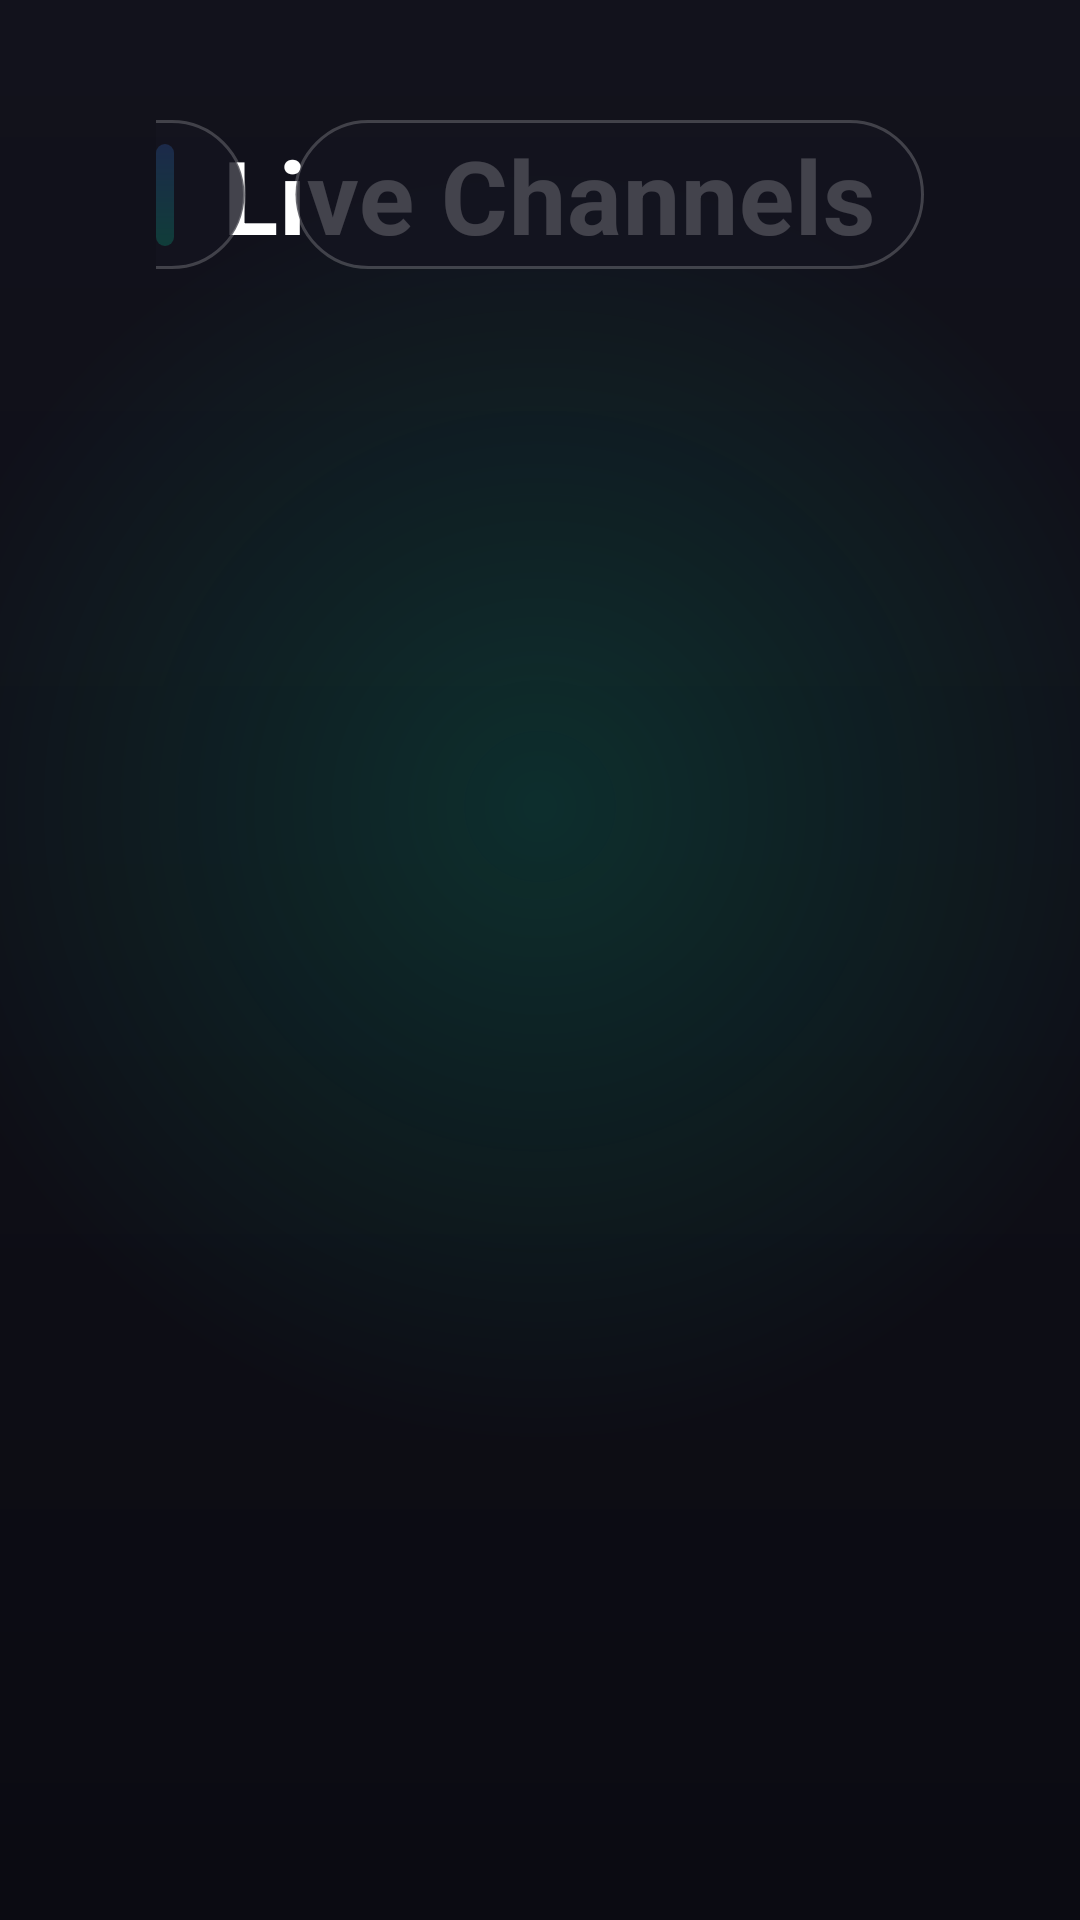

This screen was rendered from an Android layout file. Write that file and the resources it references.
<!-- AndroidManifest.xml: activity theme Theme.OpenTV -->
<!-- res/layout/activity_channels.xml -->
<?xml version="1.0" encoding="utf-8"?>
<androidx.constraintlayout.widget.ConstraintLayout
    xmlns:android="http://schemas.android.com/apk/res/android"
    xmlns:app="http://schemas.android.com/apk/res-auto"
    android:layout_width="match_parent"
    android:layout_height="match_parent"
    android:background="@drawable/bg_splash"
    android:paddingHorizontal="52dp"
    android:paddingVertical="40dp">

    
    <View
        android:id="@+id/titleAccent"
        android:layout_width="6dp"
        android:layout_height="34dp"
        android:background="@drawable/bg_accent_bar"
        app:layout_constraintTop_toTopOf="@id/channelsTitle"
        app:layout_constraintBottom_toBottomOf="@id/channelsTitle"
        app:layout_constraintStart_toStartOf="parent" />

    
    <TextView
        android:id="@+id/channelsTitle"
        android:layout_width="wrap_content"
        android:layout_height="wrap_content"
        android:layout_marginStart="16dp"
        android:text="@string/channels_title"
        android:textColor="@color/text_primary"
        android:textSize="34sp"
        android:textStyle="bold"
        android:letterSpacing="0.01"
        app:layout_constraintTop_toTopOf="parent"
        app:layout_constraintBottom_toBottomOf="@id/sourceButton"
        app:layout_constraintStart_toEndOf="@id/titleAccent" />

    
    <Button
        android:id="@+id/sourceButton"
        style="?android:attr/borderlessButtonStyle"
        android:layout_width="wrap_content"
        android:layout_height="wrap_content"
        android:minWidth="210dp"
        android:paddingHorizontal="24dp"
        android:paddingVertical="14dp"
        android:textColor="@color/text_primary"
        android:textSize="16sp"
        android:textAllCaps="false"
        android:background="@drawable/bg_pill_button"
        android:focusable="true"
        app:layout_constraintTop_toTopOf="parent"
        app:layout_constraintEnd_toEndOf="parent" />

    
    <Button
        android:id="@+id/filterButton"
        style="?android:attr/borderlessButtonStyle"
        android:layout_width="wrap_content"
        android:layout_height="wrap_content"
        android:layout_marginEnd="16dp"
        android:paddingHorizontal="24dp"
        android:paddingVertical="14dp"
        android:textColor="@color/text_primary"
        android:textSize="16sp"
        android:textAllCaps="false"
        android:background="@drawable/bg_pill_button"
        android:focusable="true"
        app:layout_constraintTop_toTopOf="@id/sourceButton"
        app:layout_constraintBottom_toBottomOf="@id/sourceButton"
        app:layout_constraintEnd_toStartOf="@id/sourceButton" />

    
    <androidx.recyclerview.widget.RecyclerView
        android:id="@+id/channelList"
        android:layout_width="0dp"
        android:layout_height="0dp"
        android:layout_marginTop="28dp"
        android:clipToPadding="false"
        android:paddingHorizontal="4dp"
        android:focusable="true"
        android:visibility="gone"
        app:layout_constraintTop_toBottomOf="@id/sourceButton"
        app:layout_constraintBottom_toBottomOf="parent"
        app:layout_constraintStart_toStartOf="parent"
        app:layout_constraintEnd_toEndOf="parent" />

    
    <ProgressBar
        android:id="@+id/channelsProgress"
        android:layout_width="64dp"
        android:layout_height="64dp"
        android:indeterminateTint="@color/accent"
        android:visibility="gone"
        app:layout_constraintTop_toTopOf="parent"
        app:layout_constraintBottom_toBottomOf="parent"
        app:layout_constraintStart_toStartOf="parent"
        app:layout_constraintEnd_toEndOf="parent" />

    
    <TextView
        android:id="@+id/channelsStatus"
        android:layout_width="wrap_content"
        android:layout_height="wrap_content"
        android:layout_marginHorizontal="48dp"
        android:gravity="center"
        android:textColor="@color/text_secondary"
        android:textSize="20sp"
        android:visibility="gone"
        app:layout_constraintTop_toTopOf="parent"
        app:layout_constraintBottom_toBottomOf="parent"
        app:layout_constraintStart_toStartOf="parent"
        app:layout_constraintEnd_toEndOf="parent" />

</androidx.constraintlayout.widget.ConstraintLayout>
<!-- resources referenced by this layout -->
<resources>
  <color name="accent">#00E0A4</color>
  <color name="text_primary">#FFFFFF</color>
  <color name="text_secondary">#AEB0C0</color>
  <!-- drawable bg_accent_bar (drawable) -->
  <?xml version="1.0" encoding="utf-8"?>
  <shape xmlns:android="http://schemas.android.com/apk/res/android" android:shape="rectangle">
      <gradient
          android:angle="90"
          android:startColor="@color/brand_start"
          android:endColor="@color/brand_end"
          android:type="linear" />
      <corners android:radius="3dp" />
  </shape>
  <!-- drawable bg_pill_button (drawable) -->
  <?xml version="1.0" encoding="utf-8"?>
  <selector xmlns:android="http://schemas.android.com/apk/res/android">
      <item android:state_focused="true">
          <shape android:shape="rectangle">
              <solid android:color="@color/accent" />
              <stroke android:width="2dp" android:color="#FFFFFF" />
              <corners android:radius="26dp" />
          </shape>
      </item>
      <item android:state_pressed="true">
          <shape android:shape="rectangle">
              <solid android:color="@color/accent_dark" />
              <corners android:radius="26dp" />
          </shape>
      </item>
      <item>
          <shape android:shape="rectangle">
              <solid android:color="@color/surface_translucent" />
              <stroke android:width="1dp" android:color="#33FFFFFF" />
              <corners android:radius="26dp" />
          </shape>
      </item>
  </selector>
  <!-- drawable bg_splash (drawable) -->
  <?xml version="1.0" encoding="utf-8"?>
  <layer-list xmlns:android="http://schemas.android.com/apk/res/android">
      <item>
          <shape android:shape="rectangle">
              <gradient
                  android:angle="270"
                  android:startColor="#12121C"
                  android:endColor="#0B0B12"
                  android:type="linear" />
          </shape>
      </item>
      <item>
          <shape android:shape="rectangle">
              <gradient
                  android:type="radial"
                  android:gradientRadius="640"
                  android:centerX="0.5"
                  android:centerY="0.42"
                  android:startColor="#2600E0A4"
                  android:endColor="#000B0B12" />
          </shape>
      </item>
  </layer-list>
  <string name="channels_title">Live Channels</string>
  <style name="Theme.OpenTV" parent="Theme.AppCompat.NoActionBar">
          <item name="android:windowBackground">@color/background</item>
          <item name="colorPrimary">@color/accent</item>
          <item name="colorPrimaryDark">@color/background</item>
          <item name="colorAccent">@color/accent</item>
          <item name="android:statusBarColor">@android:color/transparent</item>
          <item name="android:navigationBarColor">@android:color/transparent</item>
          <item name="android:windowLayoutInDisplayCutoutMode" tools:targetApi="o_mr1">shortEdges</item>
      </style>
  <color name="brand_start">#00E0A4</color>
  <color name="brand_end">#3B82F6</color>
  <color name="accent_dark">#00B486</color>
  <color name="surface_translucent">#CC141420</color>
  <color name="background">#0B0B12</color>
</resources>
